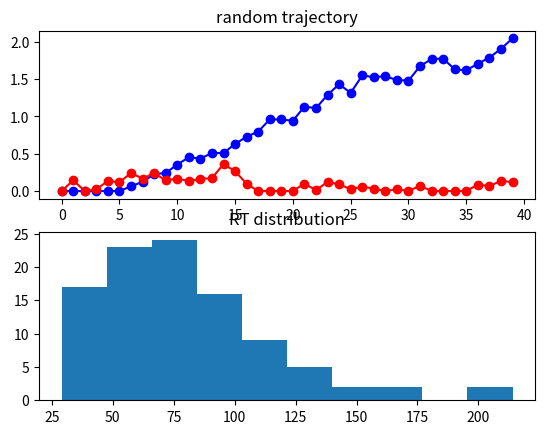
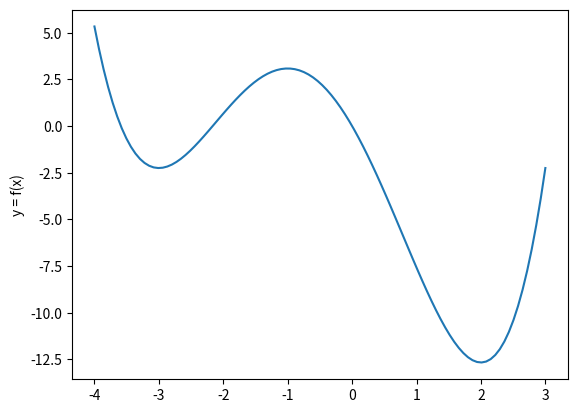

Here is the Python script that generated these plots, in order:
#!/usr/bin/env python3
# -*- coding: utf-8 -*-
"""
Created on Thu Dec 28 12:15:46 2017

[redacted]
plots chapter 2
"""

# import
import numpy as np
from numpy import maximum
from numpy import random
import matplotlib.pyplot as plt

#figures 2.1b and 2.1c
#simple energy minimization model
#with RT simulation

# initialize
n_trials = 100
b = [3, 0.2]
w_p = 0.01
w_m = 1
theta = 0.995 # 1-decay parameter
alpha = 0.01 # change rate
max_n_step = 300
std_noise = 0.1
threshold=2
rt = []
accuracy = 0
too_late = 0

for loop in range(n_trials):
    # start
    x=[0]
    y=[0]
    threshold_reached = False
    counter = 0
    while not threshold_reached and counter<max_n_step:
        d_x = alpha*(b[0] + 2*w_p*x[-1] - w_m*y[-1]) + std_noise*random.randn()
        d_y = alpha*(b[1] + 2*w_p*y[-1] - w_m*x[-1]) + std_noise*random.randn()
        x.append(theta*x[-1] + d_x)
        y.append(theta*y[-1] + d_y)
        x[-1] = maximum(0,x[-1]) # threshold at zero
        y[-1] = maximum(0,y[-1]) # threshold at zero
        if maximum(x[-1],y[-1])>=threshold:
            threshold_reached = True
        counter += 1    
    rt.append(counter)
    accuracy += (x[-1]>y[-1])    
    too_late += (counter>=max_n_step)

# plot final trajectory
f, axarr = plt.subplots(nrows = 2, ncols = 1)
axarr[0].plot(range(len(x)),x,"bo-", range(len(y)),y,"ro-")
axarr[0].set_title("random trajectory")
# plot histogram
axarr[1].hist(rt)
axarr[1].set_title("RT distribution")
print("accuracy: {:2.0%}".format(accuracy/n_trials))
print("too late: {:2.0%}".format(too_late/n_trials))

#plots fig 2.5
#
fig = plt.subplots()
x = np.linspace(start = -4, stop = 3, num = 100)
y = (x**4)/4 +(2./3)*(x**3)-(5./2)*(x**2)-6*x
#y = x**3 + 2*(x**2) - 5*x - 6
plt.plot(x,y)
plt.ylabel("y = f(x)")
